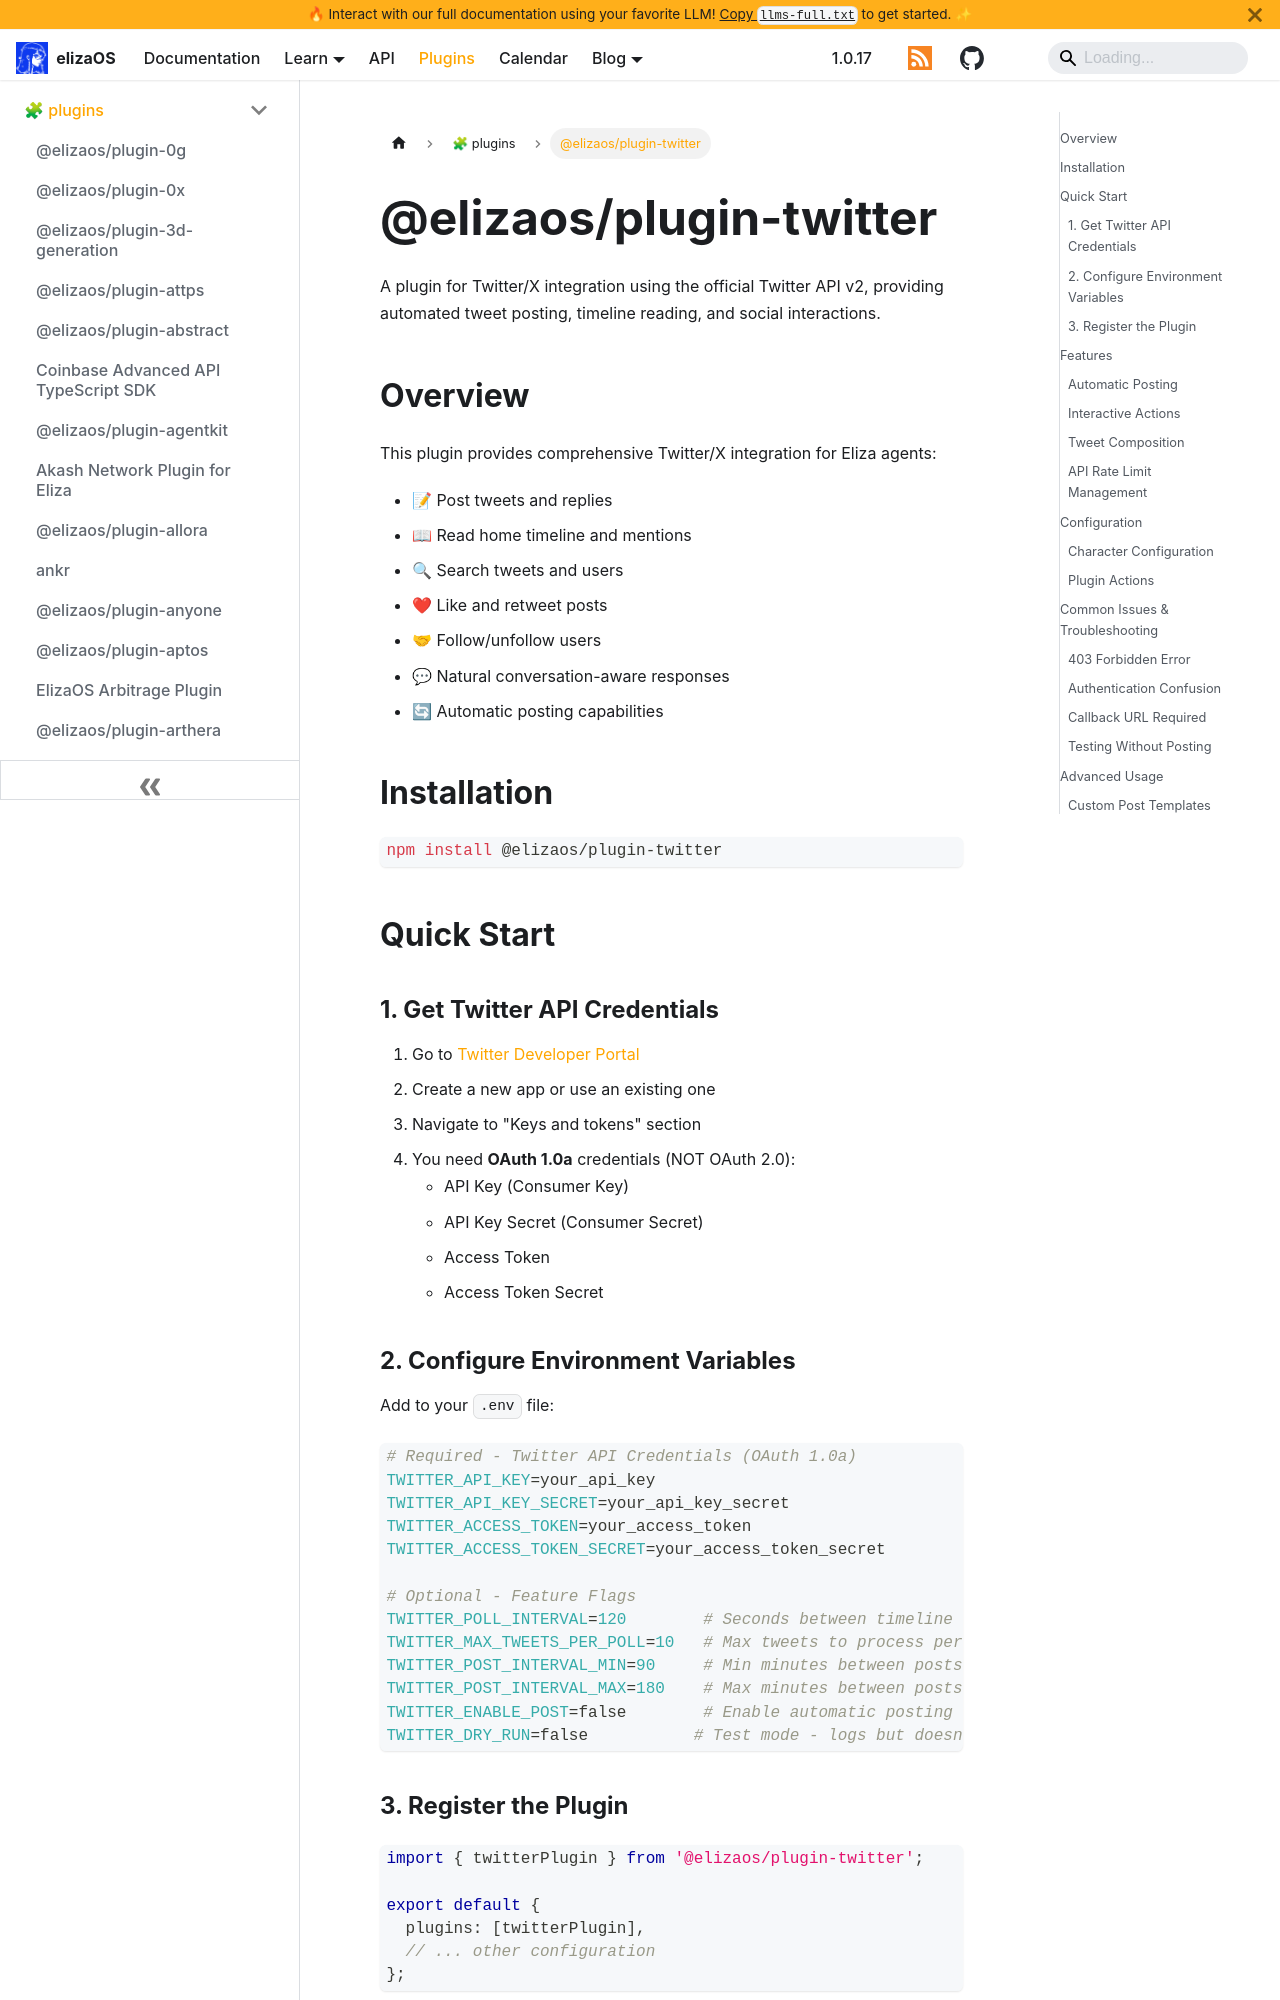

repository: yakkl/eliza · page: packages/plugins/twitter.html · generator: docusaurus

# @elizaos/plugin-twitter

A plugin for Twitter/X integration using the official Twitter API v2, providing automated tweet posting, timeline reading, and social interactions.

## Overview

This plugin provides comprehensive Twitter/X integration for Eliza agents:

- 📝 Post tweets and replies
- 📖 Read home timeline and mentions
- 🔍 Search tweets and users
- ❤ Like and retweet posts
- 🤝 Follow/unfollow users
- 💬 Natural conversation-aware responses
- 🔄 Automatic posting capabilities

## Installation

```bash
npm install @elizaos/plugin-twitter
```

## Quick Start

### 1. Get Twitter API Credentials

1. Go to [Twitter Developer Portal](https://developer.twitter.com)
2. Create a new app or use an existing one
3. Navigate to "Keys and tokens" section
4. You need **OAuth 1.0a** credentials (NOT OAuth 2.0):
   - API Key (Consumer Key)
   - API Key Secret (Consumer Secret)
   - Access Token
   - Access Token Secret

### 2. Configure Environment Variables

Add to your `.env` file:

```bash
# Required - Twitter API Credentials (OAuth 1.0a)
TWITTER_API_KEY=your_api_key
TWITTER_API_KEY_SECRET=your_api_key_secret
TWITTER_ACCESS_TOKEN=your_access_token
TWITTER_ACCESS_TOKEN_SECRET=your_access_token_secret

# Optional - Feature Flags
TWITTER_POLL_INTERVAL=120        # Seconds between timeline checks (default: 120)
TWITTER_MAX_TWEETS_PER_POLL=10   # Max tweets to process per poll (default: 10)
TWITTER_POST_INTERVAL_MIN=90     # Min minutes between posts (default: 90)
TWITTER_POST_INTERVAL_MAX=180    # Max minutes between posts (default: 180)
TWITTER_ENABLE_POST=false        # Enable automatic posting (default: false)
TWITTER_DRY_RUN=false           # Test mode - logs but doesn't post (default: false)
```

### 3. Register the Plugin

```typescript
import { twitterPlugin } from '@elizaos/plugin-twitter';

export default {
  plugins: [twitterPlugin],
  // ... other configuration
};
```

## Features
